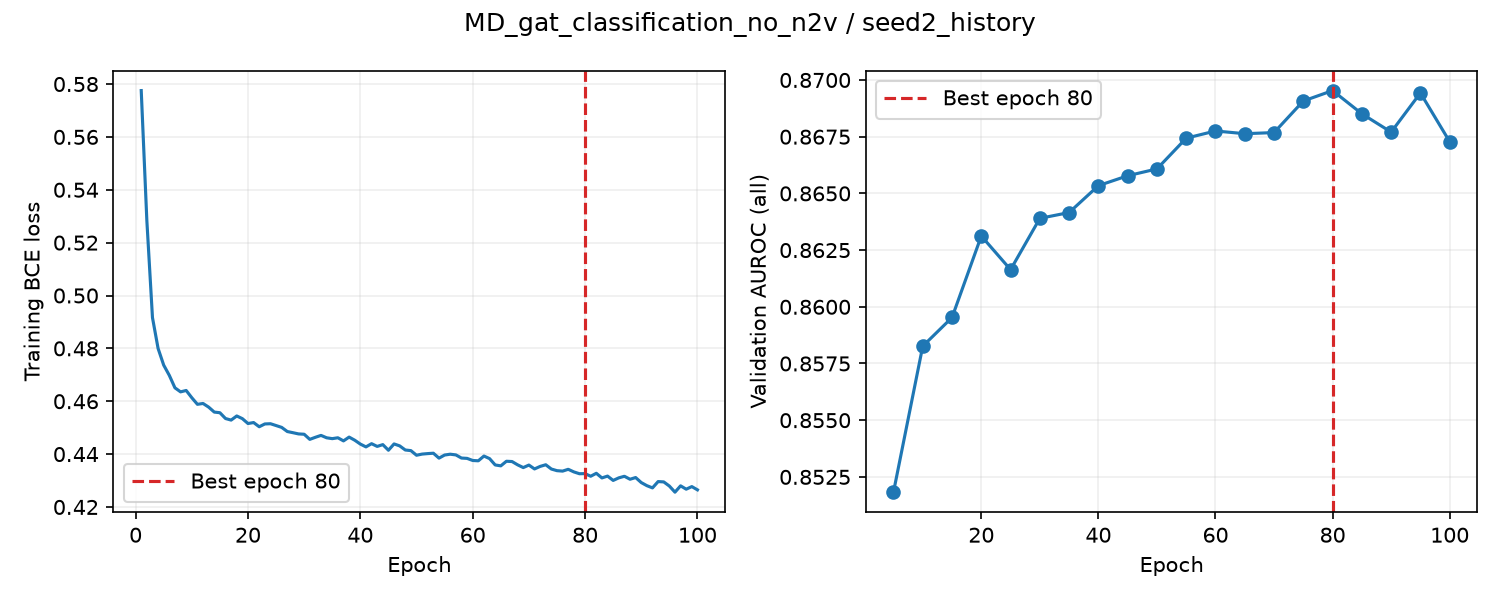

Values plotted in this chart, from the file beside it:
epoch, train_loss, valid_auroc, valid_mae, epoch_seconds, elapsed_seconds, is_best, best_epoch
1, 0.5775, , , 3.304, 3.304, False, 0
2, 0.5284, , , 3.194, 6.718, False, 0
3, 0.4917, , , 3.16, 9.878, False, 0
4, 0.48, , , 3.206, 13.08, False, 0
5, 0.4737, 0.8518, , 8.938, 22.02, True, 5
6, 0.4698, , , 3.338, 25.45, False, 5
7, 0.4651, , , 3.17, 28.62, False, 5
8, 0.4635, , , 3.18, 31.81, False, 5
9, 0.4641, , , 3.189, 35.01, False, 5
10, 0.4613, 0.8583, , 8.907, 43.92, True, 10
11, 0.4588, , , 3.285, 47.29, False, 10
12, 0.4592, , , 3.172, 50.47, False, 10
13, 0.4578, , , 3.171, 53.64, False, 10
14, 0.4559, , , 3.152, 56.79, False, 10
15, 0.4557, 0.8595, , 8.95, 65.74, True, 15
16, 0.4535, , , 3.252, 69.09, False, 15
17, 0.4529, , , 3.134, 72.23, False, 15
18, 0.4544, , , 3.201, 75.43, False, 15
19, 0.4534, , , 3.158, 78.59, False, 15
20, 0.4516, 0.8631, , 8.959, 87.54, True, 20
21, 0.4519, , , 3.249, 90.9, False, 20
22, 0.4503, , , 3.151, 94.05, False, 20
23, 0.4514, , , 3.199, 97.25, False, 20
24, 0.4515, , , 3.16, 100.4, False, 20
25, 0.4508, 0.8616, , 8.958, 109.4, False, 20
26, 0.4501, , , 3.235, 112.7, False, 20
27, 0.4485, , , 3.177, 115.9, False, 20
28, 0.4481, , , 3.192, 119.1, False, 20
29, 0.4476, , , 3.16, 122.2, False, 20
30, 0.4475, 0.8639, , 9.036, 131.3, True, 30
31, 0.4456, , , 3.25, 134.6, False, 30
32, 0.4464, , , 3.131, 137.8, False, 30
33, 0.4471, , , 3.168, 140.9, False, 30
34, 0.4462, , , 3.164, 144.1, False, 30
35, 0.4458, 0.8642, , 9.015, 153.1, True, 35
36, 0.4462, , , 3.249, 156.5, False, 35
37, 0.445, , , 3.167, 159.6, False, 35
38, 0.4464, , , 3.167, 162.8, False, 35
39, 0.4453, , , 3.146, 165.9, False, 35
40, 0.4438, 0.8653, , 8.935, 174.9, True, 40
41, 0.4427, , , 3.269, 178.2, False, 40
42, 0.4439, , , 3.15, 181.4, False, 40
43, 0.4429, , , 3.144, 184.5, False, 40
44, 0.4436, , , 3.167, 187.7, False, 40
45, 0.4415, 0.8658, , 8.869, 196.6, True, 45
46, 0.4438, , , 3.241, 199.9, False, 45
47, 0.4431, , , 3.17, 203.1, False, 45
48, 0.4416, , , 3.156, 206.3, False, 45
49, 0.4413, , , 3.21, 209.5, False, 45
50, 0.4396, 0.8661, , 8.855, 218.3, True, 50
51, 0.44, , , 3.267, 221.7, False, 50
52, 0.4402, , , 3.15, 224.8, False, 50
53, 0.4403, , , 3.181, 228, False, 50
54, 0.4385, , , 3.171, 231.2, False, 50
55, 0.4396, 0.8674, , 8.889, 240.1, True, 55
56, 0.44, , , 3.298, 243.5, False, 55
57, 0.4397, , , 3.134, 246.6, False, 55
58, 0.4385, , , 3.184, 249.8, False, 55
59, 0.4384, , , 3.188, 253, False, 55
60, 0.4376, 0.8678, , 8.956, 261.9, True, 60
... 40 more rows
